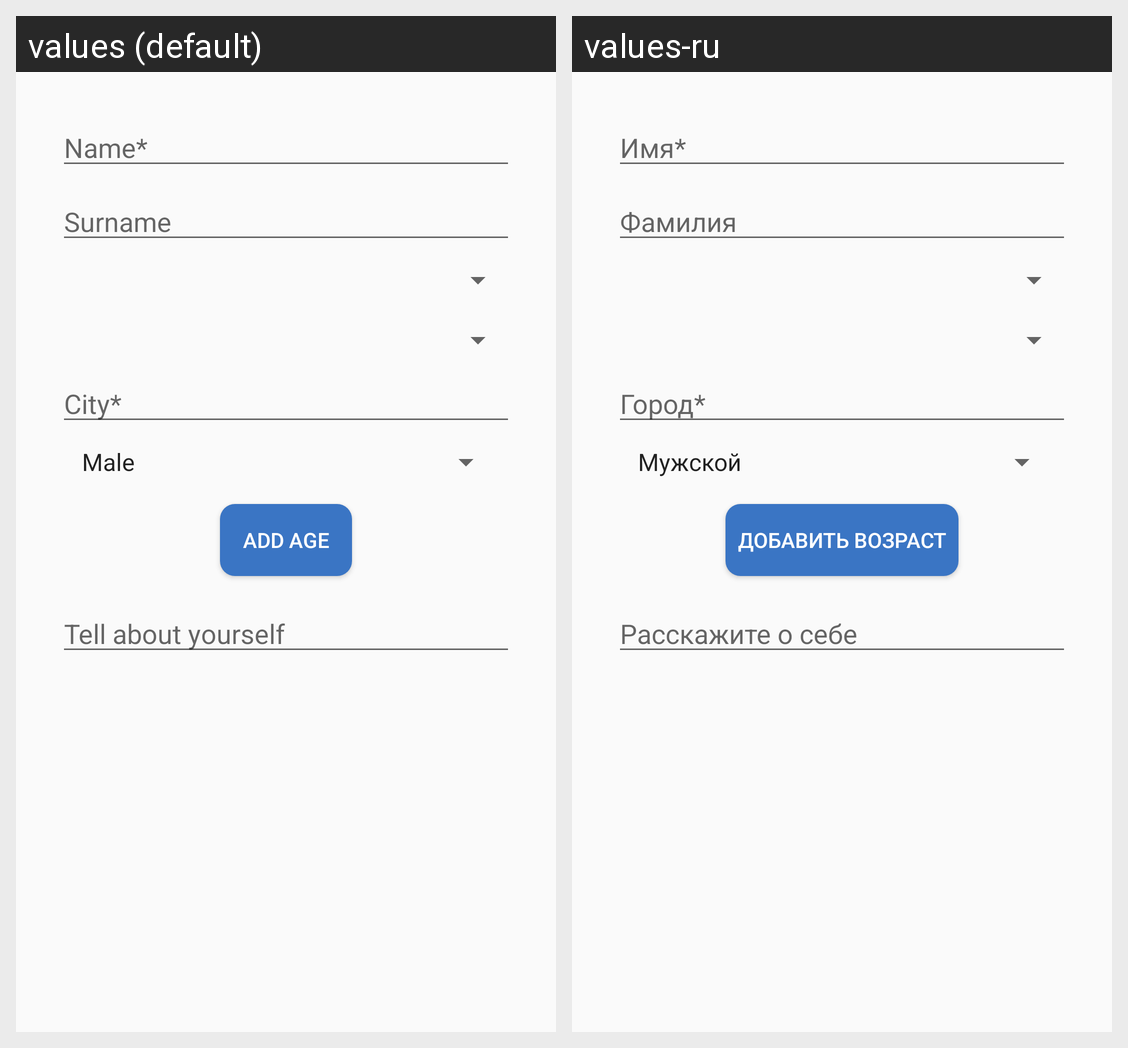

Strings drawn on this Android screen and how each of the app's shown locales translates them:
Android screen res/layout/edit_dialog.xml rendered under 2 locales, left to right: values (default), values-ru. Device: Nexus 5 (rendered at 1080×1920; each locale shown at half size, 540×960, under a caption strip naming it); theme AppTheme.
Strings drawn on this screen, with the default value and each locale's value (text and hints the layout hard-codes, and strings that could not be matched under every locale, appear in the picture but are not listed):

name_hint
  values: Name*
  values-ru: Имя*

surname_hint
  values: Surname
  values-ru: Фамилия

city_hint
  values: City*
  values-ru: Город*

date_birth
  values: Add age
  values-ru: Добавить возраст

about_hint
  values: Tell about yourself
  values-ru: Расскажите о себе
